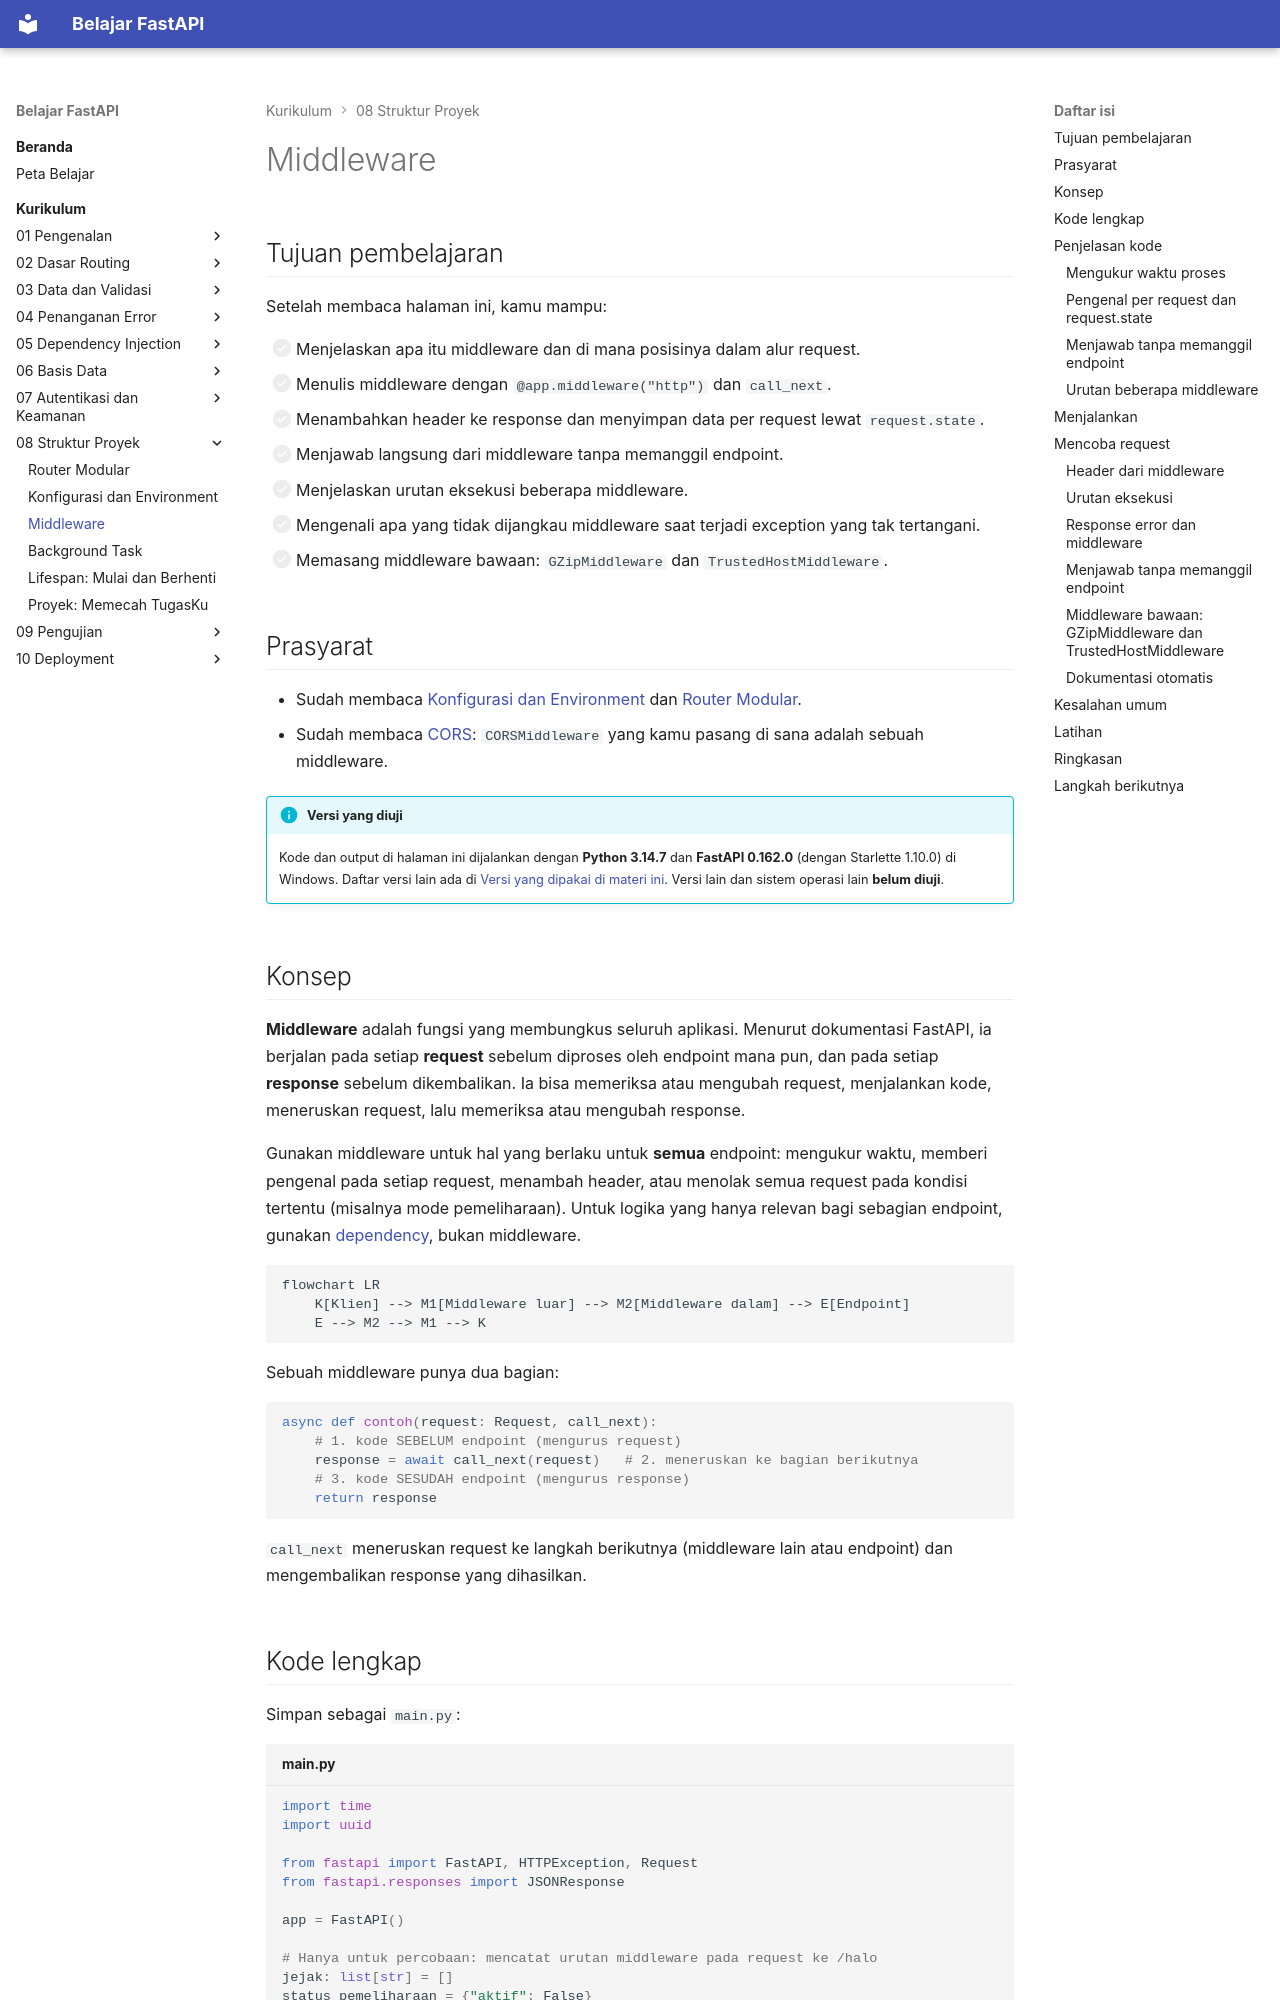

repository: TopekoX/materi-fastapi · page: curriculum/08-struktur-proyek/middleware/index.html · generator: mkdocs

# Middleware

## Tujuan pembelajaran

Setelah membaca halaman ini, kamu mampu:

- [ ] Menjelaskan apa itu middleware dan di mana posisinya dalam alur request.
- [ ] Menulis middleware dengan `@app.middleware("http")` dan `call_next`.
- [ ] Menambahkan header ke response dan menyimpan data per request lewat `request.state`.
- [ ] Menjawab langsung dari middleware tanpa memanggil endpoint.
- [ ] Menjelaskan urutan eksekusi beberapa middleware.
- [ ] Mengenali apa yang tidak dijangkau middleware saat terjadi exception yang tak tertangani.
- [ ] Memasang middleware bawaan: `GZipMiddleware` dan `TrustedHostMiddleware`.

## Prasyarat

- Sudah membaca [Konfigurasi dan Environment](konfigurasi-environment.md) dan [Router Modular](router-modular.md).
- Sudah membaca [CORS](../07-autentikasi-keamanan/cors.md): `CORSMiddleware` yang kamu pasang di sana adalah sebuah middleware.

!!! info "Versi yang diuji"
    Kode dan output di halaman ini dijalankan dengan **Python 3.14.7** dan **FastAPI 0.162.0** (dengan Starlette 1.10.0) di Windows. Daftar versi lain ada di [Versi yang dipakai di materi ini](../01-pengenalan/instalasi-dan-venv.md#versi-yang-dipakai-di-materi-ini). Versi lain dan sistem operasi lain **belum diuji**.

## Konsep

**Middleware** adalah fungsi yang membungkus seluruh aplikasi. Menurut dokumentasi FastAPI, ia berjalan pada setiap **request** sebelum diproses oleh endpoint mana pun, dan pada setiap **response** sebelum dikembalikan. Ia bisa memeriksa atau mengubah request, menjalankan kode, meneruskan request, lalu memeriksa atau mengubah response.

Gunakan middleware untuk hal yang berlaku untuk **semua** endpoint: mengukur waktu, memberi pengenal pada setiap request, menambah header, atau menolak semua request pada kondisi tertentu (misalnya mode pemeliharaan). Untuk logika yang hanya relevan bagi sebagian endpoint, gunakan [dependency](../05-dependency-injection/konsep-dependency.md), bukan middleware.

```mermaid
flowchart LR
    K[Klien] --> M1[Middleware luar] --> M2[Middleware dalam] --> E[Endpoint]
    E --> M2 --> M1 --> K
```

Sebuah middleware punya dua bagian:

```python
async def contoh(request: Request, call_next):
    # 1. kode SEBELUM endpoint (mengurus request)
    response = await call_next(request)   # 2. meneruskan ke bagian berikutnya
    # 3. kode SESUDAH endpoint (mengurus response)
    return response
```

`call_next` meneruskan request ke langkah berikutnya (middleware lain atau endpoint) dan mengembalikan response yang dihasilkan.
